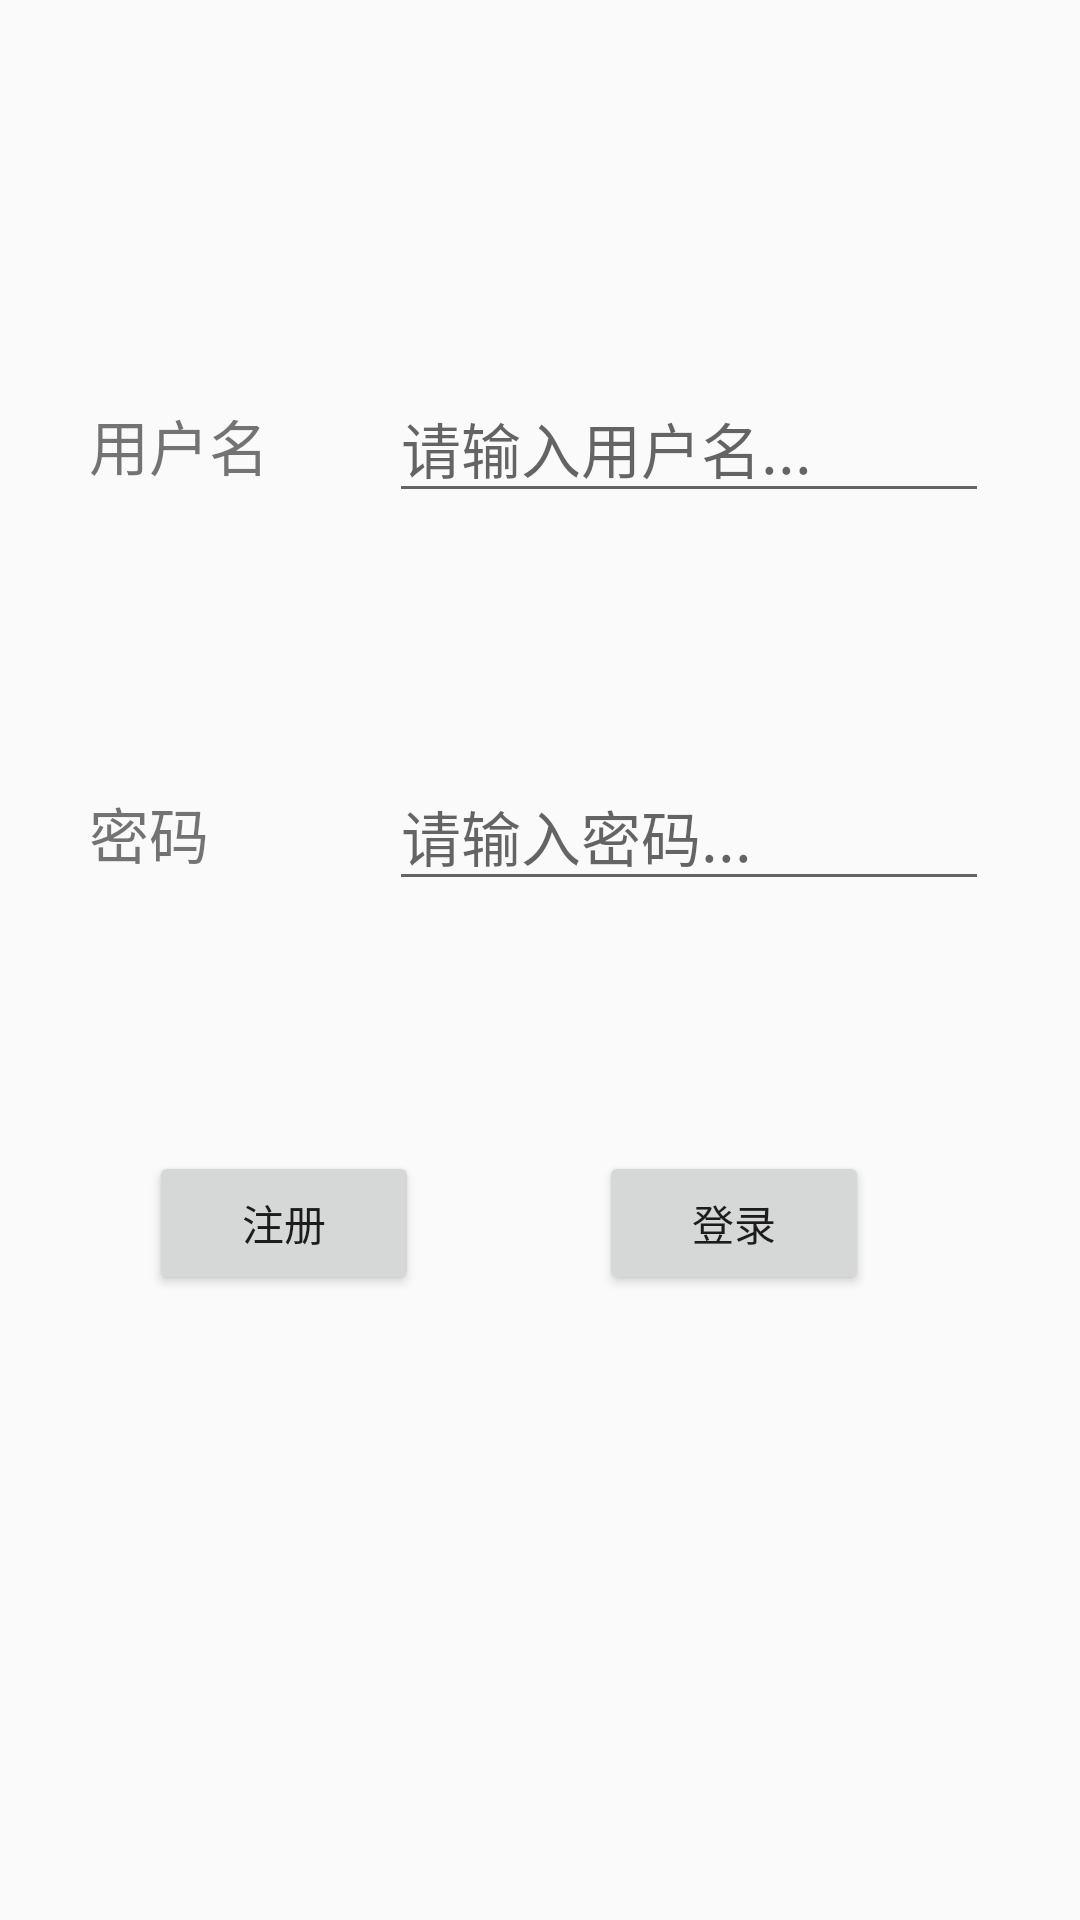

Produce the Android XML layout that renders to this screen, including the resource entries it uses.
<!-- AndroidManifest.xml: application theme AppTheme -->
<!-- res/layout/activity_login.xml -->
<LinearLayout xmlns:android="http://schemas.android.com/apk/res/android"
    xmlns:tools="http://schemas.android.com/tools"
    android:layout_width="match_parent"
    android:layout_height="match_parent"
    android:gravity="center_horizontal"
    android:orientation="vertical"
    android:paddingBottom="@dimen/activity_vertical_margin"
    android:paddingLeft="@dimen/activity_horizontal_margin"
    android:paddingRight="@dimen/activity_horizontal_margin"
    android:paddingTop="@dimen/activity_vertical_margin"
    tools:context="com.example.yuquan.Login">

    

    <LinearLayout
        android:orientation="horizontal"
        android:layout_width="fill_parent"
        android:layout_weight="3"
        android:layout_height="wrap_content">
    </LinearLayout>

    <LinearLayout
        android:orientation="horizontal"
        android:layout_width="fill_parent"
        android:layout_weight="2"
        android:layout_height="wrap_content"
        >
        <Space
            android:layout_width="30dp"
            android:layout_height="wrap_content" />
        <TextView
            android:id="@+id/usertext"
            android:layout_height="wrap_content"
            android:text="用户名"
            android:textSize="20dp"
            android:layout_width="100dp" />
        <EditText
            android:id="@+id/user"
            android:layout_height="wrap_content"
            android:hint="请输入用户名..."
            android:textSize="20dp"
            android:singleLine="true"
            android:layout_width="200dp" />
    </LinearLayout>

    <LinearLayout
        android:orientation="horizontal"
        android:layout_width="fill_parent"
        android:layout_weight="2"
        android:layout_height="wrap_content"
        >
        <Space
            android:layout_width="30dp"
            android:layout_height="wrap_content" />
        <TextView
            android:id="@+id/pwdtext"
            android:layout_height="wrap_content"
            android:text="密码"
            android:textSize="20dp"
            android:layout_width="100dp" />
        <EditText
            android:id="@+id/pwd"
            android:layout_height="wrap_content"
            android:hint="请输入密码..."
            android:textSize="20dp"
            android:singleLine="true"
            android:inputType="textPassword"
            android:layout_width="200dp" />
    </LinearLayout>

    <LinearLayout
        android:orientation="horizontal"
        android:layout_width="fill_parent"
        android:layout_weight="2"
        android:layout_height="wrap_content"
        >
        <Space
            android:layout_width="50dp"
            android:layout_height="wrap_content" />
        <Button
            android:id="@+id/signup"
            android:layout_width="90dp"
            android:layout_height="wrap_content"
            android:text="注册"/>
        <Space
            android:layout_width="60dp"
            android:layout_height="wrap_content" />
        <Button
            android:id="@+id/login"
            android:layout_width="90dp"
            android:layout_height="wrap_content"
            android:text="登录"/>
    </LinearLayout>

    <LinearLayout
        android:orientation="horizontal"
        android:layout_width="fill_parent"
        android:layout_weight="3"
        android:layout_height="wrap_content">
    </LinearLayout>

</LinearLayout>
<!-- resources referenced by this layout -->
<resources>
  <style name="AppTheme" parent="Theme.AppCompat.Light.DarkActionBar">
          
          <item name="colorPrimary">@color/colorPrimary</item>
          <item name="colorPrimaryDark">@color/colorPrimaryDark</item>
          <item name="colorAccent">@color/colorAccent</item>
      </style>
  <!-- not gathered from this repository: default colours our renderer supplied (Android Studio template values) -->
  <color name="colorPrimary">#FF6200EE</color>
  <color name="colorPrimaryDark">#FF3700B3</color>
  <color name="colorAccent">#FF03DAC5</color>
</resources>
